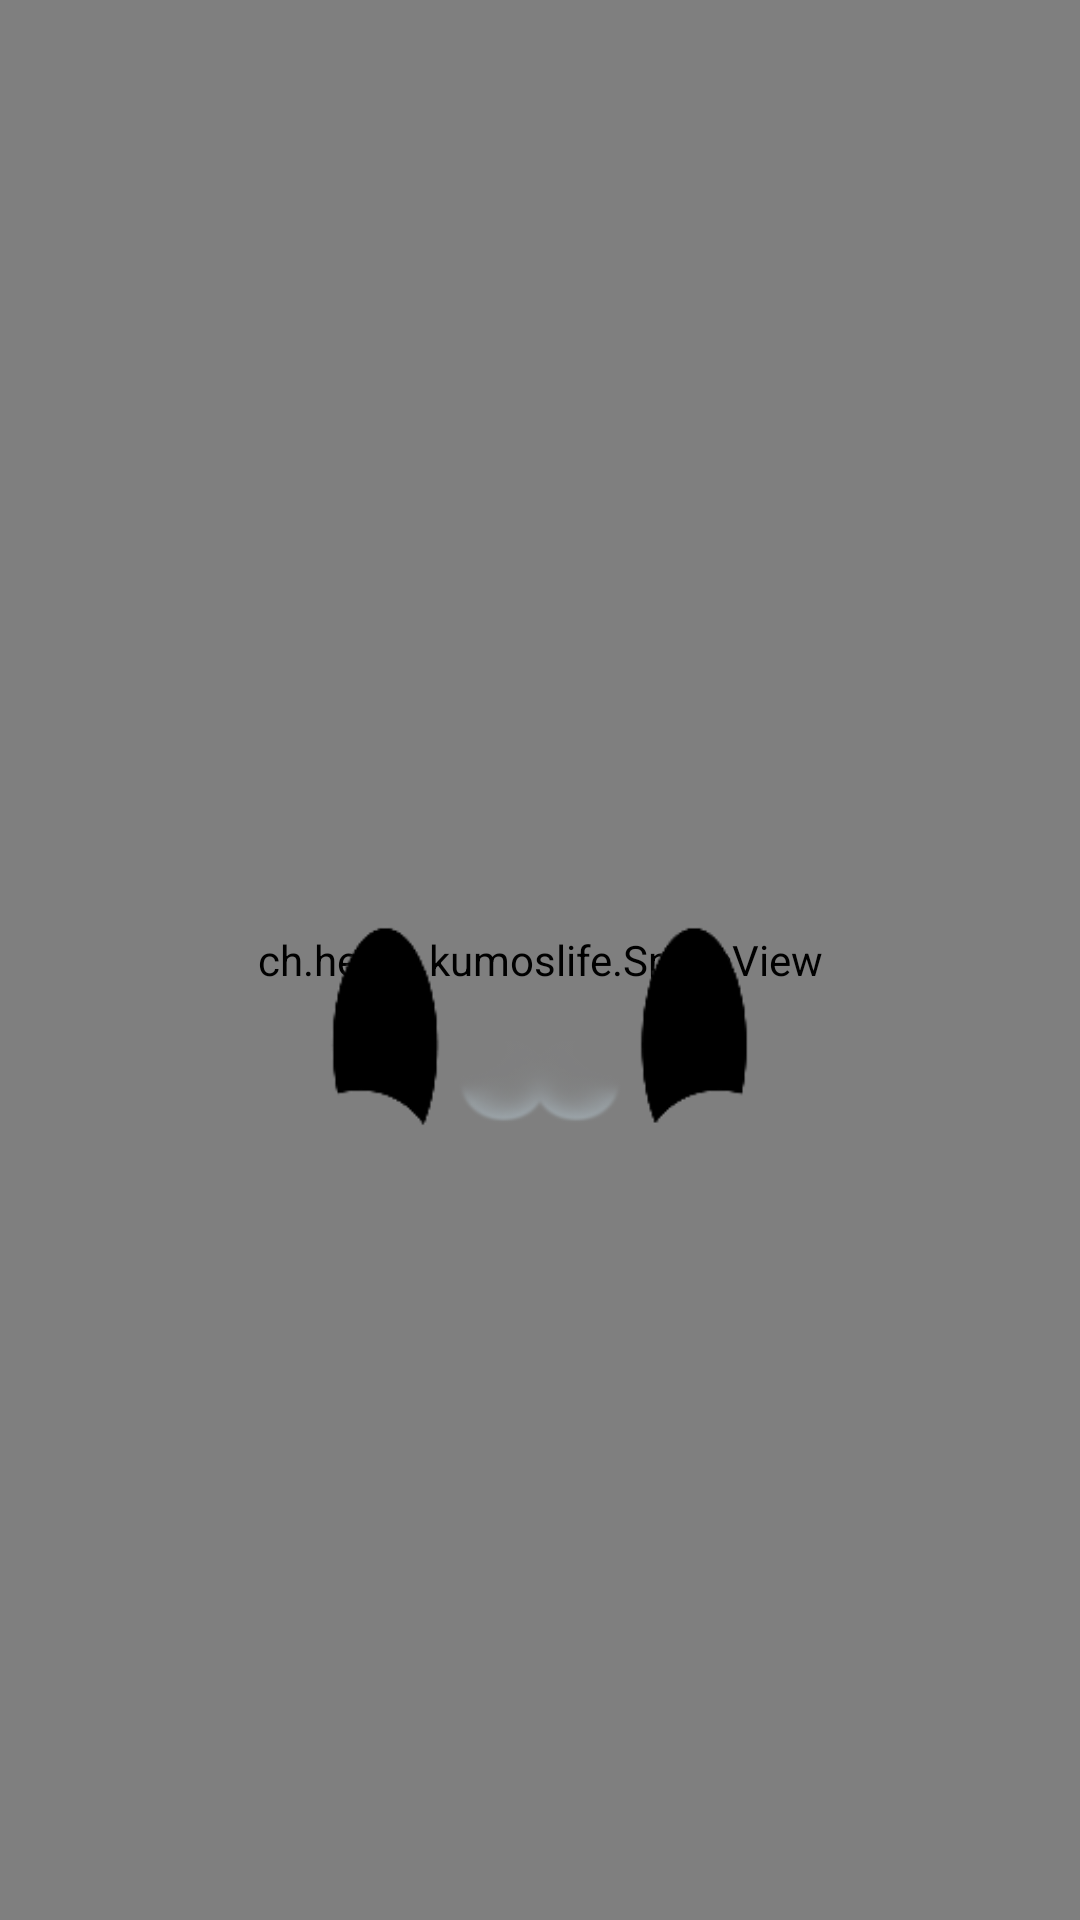

Android layout source for this screen:
<!-- AndroidManifest.xml: application theme Theme.KumosLife -->
<!-- res/layout/fragment_kumo.xml -->
<?xml version="1.0" encoding="utf-8"?>
<androidx.constraintlayout.widget.ConstraintLayout xmlns:android="http://schemas.android.com/apk/res/android"
    xmlns:app="http://schemas.android.com/apk/res-auto"
    xmlns:tools="http://schemas.android.com/tools"
    android:layout_width="match_parent"
    android:layout_height="match_parent"
    tools:context=".KumoFragment">

    <ch.hearc.kumoslife.SpriteView
        android:id="@+id/kumo_spriteView"
        android:layout_width="0dp"
        android:layout_height="0dp"
        app:columns="3"
        app:fps="3"
        app:isFixedRow="true"
        app:lastFrame="3"
        app:layout_constraintBottom_toBottomOf="parent"
        app:layout_constraintEnd_toEndOf="parent"
        app:layout_constraintStart_toStartOf="parent"
        app:layout_constraintTop_toTopOf="parent"
        app:renderRow="0"
        app:rows="3"
        app:src="@raw/spritekumo" />

    s

    <ImageView
        android:id="@+id/eyes_imageView"
        android:layout_width="0dp"
        android:layout_height="0dp"
        app:layout_constraintBottom_toBottomOf="@+id/kumo_spriteView"
        app:layout_constraintEnd_toEndOf="@+id/kumo_spriteView"
        app:layout_constraintStart_toStartOf="@+id/kumo_spriteView"
        app:layout_constraintTop_toTopOf="@+id/kumo_spriteView"
        app:srcCompat="@drawable/eye" />

    <ImageView
        android:id="@+id/mouth_imageView"
        android:layout_width="0dp"
        android:layout_height="0dp"
        app:layout_constraintBottom_toBottomOf="@+id/kumo_spriteView"
        app:layout_constraintEnd_toEndOf="@+id/kumo_spriteView"
        app:layout_constraintStart_toStartOf="@+id/kumo_spriteView"
        app:layout_constraintTop_toTopOf="@+id/kumo_spriteView"
        app:srcCompat="@drawable/mouth_happy_white" />

</androidx.constraintlayout.widget.ConstraintLayout>
<!-- resources referenced by this layout -->
<resources>
  <!-- drawable eye: png bitmap (drawable, 6248 bytes) -->
  <!-- drawable mouth_happy_white: png bitmap (drawable-mdpi, 3550 bytes) -->
  <style name="Theme.KumosLife" parent="Theme.MaterialComponents.DayNight.DarkActionBar">
          
          <item name="colorPrimary">@color/purple_500</item>
          <item name="colorPrimaryVariant">@color/purple_700</item>
          <item name="colorOnPrimary">@color/white</item>
          
          <item name="colorSecondary">@color/teal_200</item>
          <item name="colorSecondaryVariant">@color/teal_700</item>
          <item name="colorOnSecondary">@color/black</item>
          
          <item name="android:statusBarColor" tools:targetApi="l">?attr/colorPrimaryVariant</item>
          
      </style>
  <color name="purple_500">#FF6200EE</color>
  <color name="purple_700">#FF3700B3</color>
  <color name="white">#FFFFFF</color>
  <color name="teal_200">#FF03DAC5</color>
  <color name="teal_700">#FF018786</color>
  <color name="black">#000000</color>
</resources>
